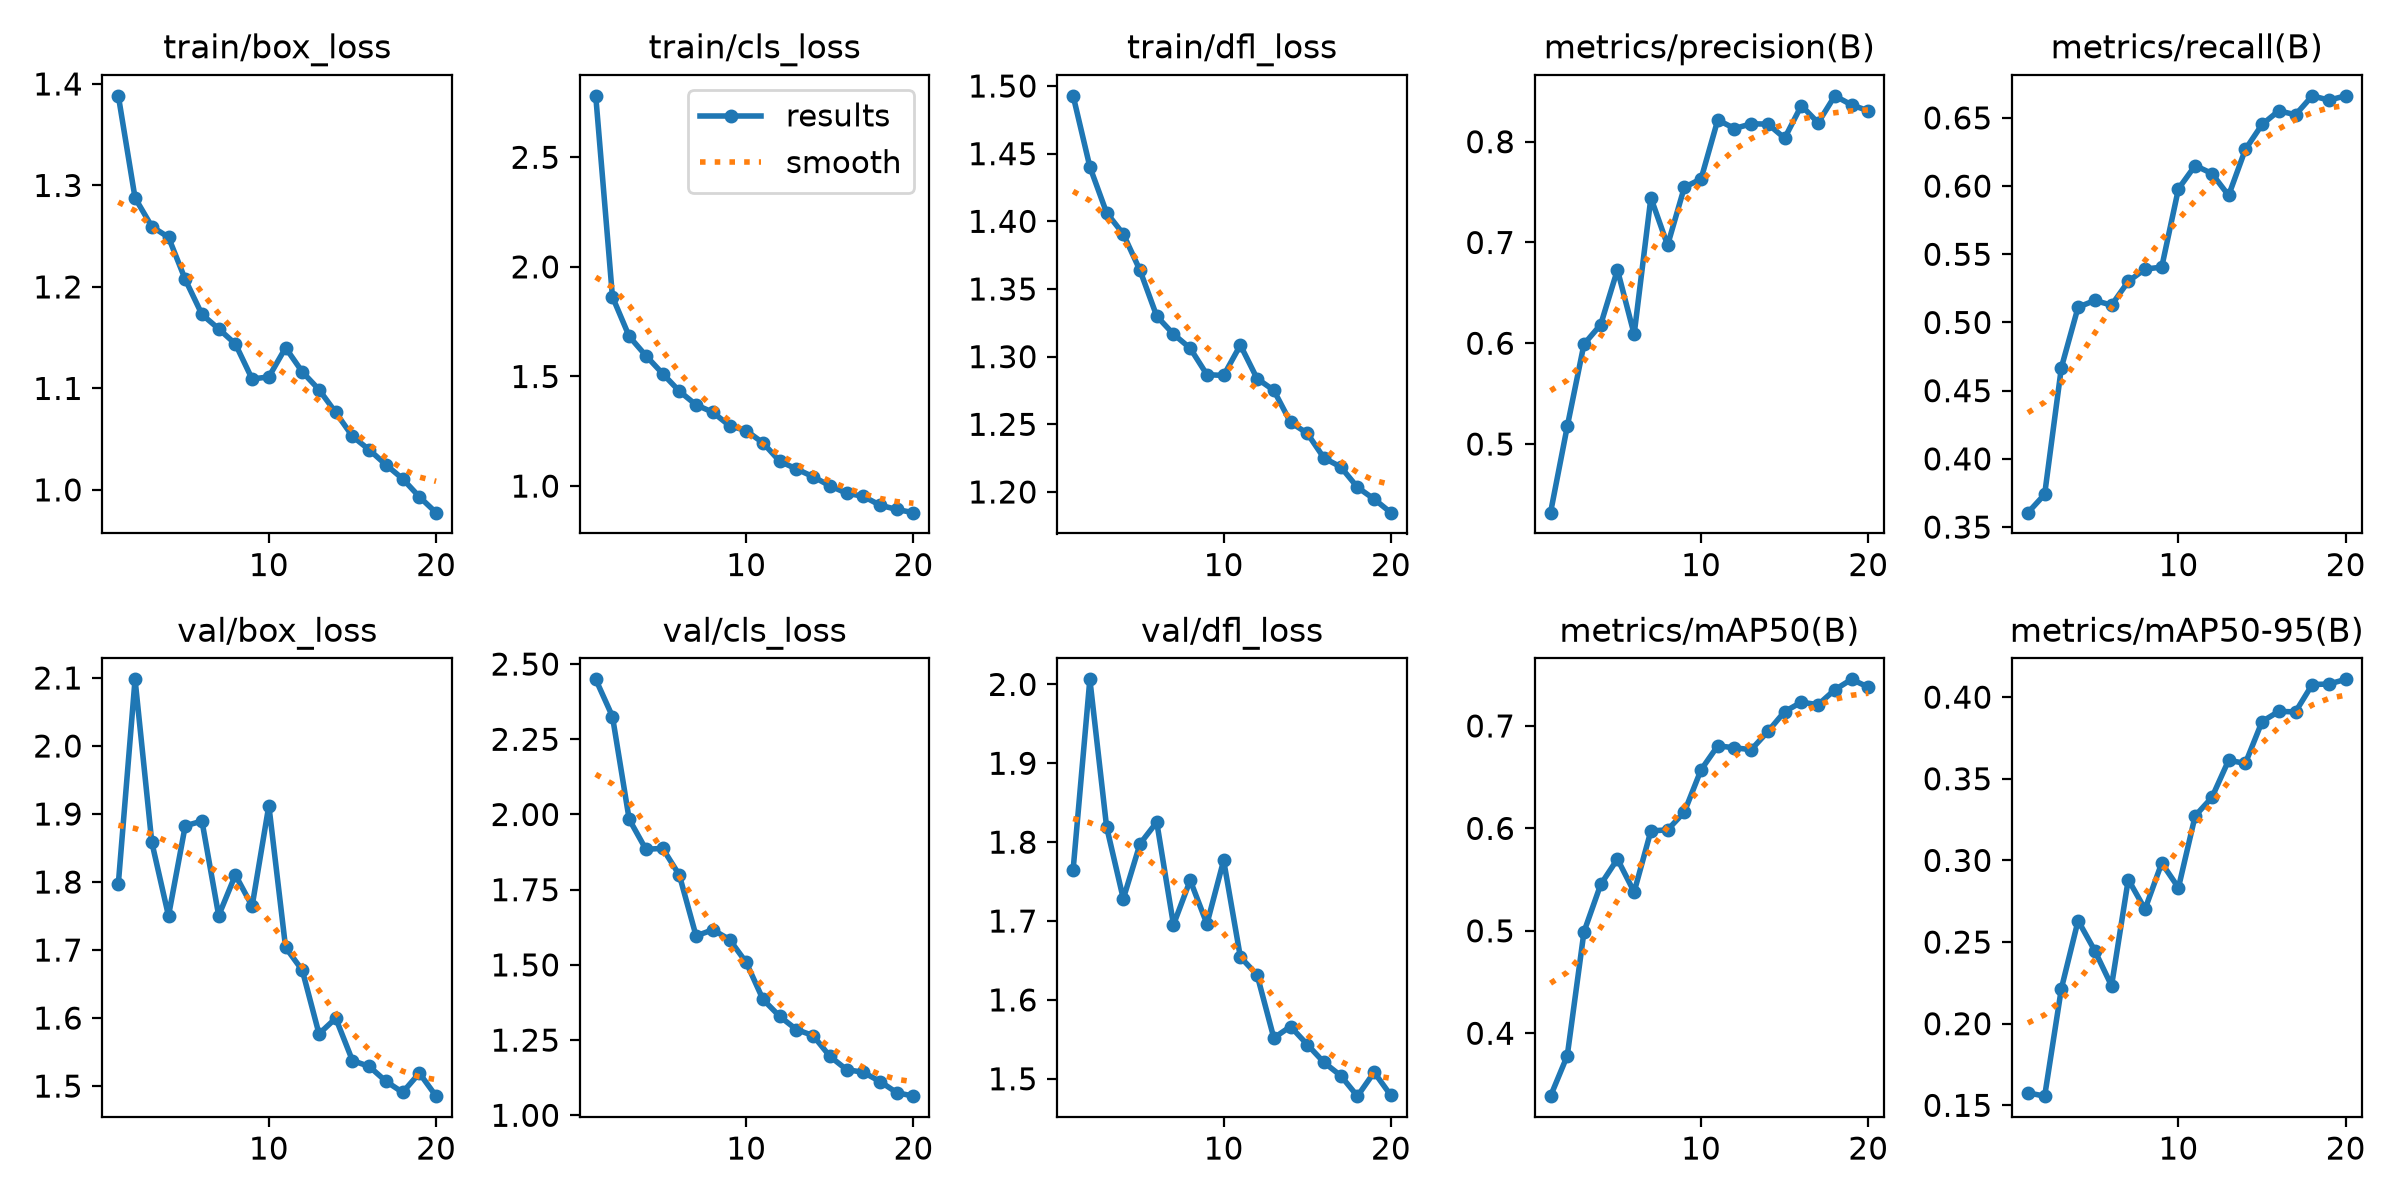

The file beside this chart, header and first rows:
epoch, time, train/box_loss, train/cls_loss, train/dfl_loss, metrics/precision(B), metrics/recall(B), metrics/mAP50(B), metrics/mAP50-95(B), val/box_loss, val/cls_loss, val/dfl_loss, lr/pg0, lr/pg1, lr/pg2
1, 526.1, 1.388, 2.78, 1.493, 0.4319, 0.3606, 0.3386, 0.1577, 1.797, 2.449, 1.765, 0.0002366, 0.0002366, 0.0002366
2, 1039, 1.288, 1.863, 1.44, 0.5174, 0.374, 0.378, 0.1556, 2.098, 2.326, 2.006, 0.0004511, 0.0004511, 0.0004511
3, 1551, 1.26, 1.683, 1.406, 0.5991, 0.467, 0.499, 0.2215, 1.859, 1.984, 1.82, 0.000642, 0.000642, 0.000642
4, 2064, 1.249, 1.595, 1.391, 0.6185, 0.5112, 0.5452, 0.2631, 1.75, 1.884, 1.728, 0.000608, 0.000608, 0.000608
5, 2694, 1.207, 1.513, 1.364, 0.6729, 0.5161, 0.5701, 0.2447, 1.883, 1.887, 1.798, 0.0005726, 0.0005726, 0.0005726
6, 3317, 1.173, 1.433, 1.33, 0.6089, 0.5127, 0.5379, 0.2232, 1.89, 1.798, 1.825, 0.0005373, 0.0005373, 0.0005373
7, 3959, 1.159, 1.371, 1.317, 0.7443, 0.5301, 0.5975, 0.2883, 1.751, 1.596, 1.695, 0.0005019, 0.0005019, 0.0005019
8, 4592, 1.144, 1.337, 1.306, 0.6974, 0.5391, 0.5986, 0.2701, 1.81, 1.617, 1.752, 0.0004666, 0.0004666, 0.0004666
9, 5234, 1.109, 1.275, 1.287, 0.7547, 0.5406, 0.6159, 0.2984, 1.765, 1.584, 1.696, 0.0004313, 0.0004313, 0.0004313
10, 5869, 1.111, 1.253, 1.286, 0.7631, 0.598, 0.6572, 0.2833, 1.912, 1.508, 1.777, 0.0003959, 0.0003959, 0.0003959
11, 6470, 1.14, 1.197, 1.309, 0.8216, 0.6151, 0.6806, 0.3273, 1.704, 1.385, 1.654, 0.0003606, 0.0003606, 0.0003606
12, 7106, 1.116, 1.113, 1.284, 0.8131, 0.6092, 0.6787, 0.3386, 1.67, 1.329, 1.632, 0.0003252, 0.0003252, 0.0003252
13, 7664, 1.099, 1.078, 1.275, 0.8177, 0.5931, 0.6768, 0.3613, 1.577, 1.285, 1.552, 0.0002899, 0.0002899, 0.0002899
14, 8191, 1.076, 1.043, 1.251, 0.8175, 0.6269, 0.6946, 0.3594, 1.6, 1.265, 1.566, 0.0002545, 0.0002545, 0.0002545
15, 8721, 1.053, 1.001, 1.243, 0.8035, 0.6452, 0.714, 0.3851, 1.537, 1.196, 1.543, 0.0002192, 0.0002192, 0.0002192
16, 9225, 1.04, 0.9676, 1.225, 0.8359, 0.6552, 0.7232, 0.3913, 1.529, 1.152, 1.521, 0.0001839, 0.0001839, 0.0001839
17, 9760, 1.025, 0.9533, 1.219, 0.8187, 0.6523, 0.7207, 0.391, 1.507, 1.143, 1.504, 0.0001485, 0.0001485, 0.0001485
18, 10292, 1.011, 0.9129, 1.203, 0.8455, 0.6662, 0.7353, 0.4077, 1.491, 1.112, 1.478, 0.0001132, 0.0001132, 0.0001132
19, 10813, 0.9932, 0.8933, 1.195, 0.8365, 0.663, 0.7455, 0.408, 1.519, 1.075, 1.508, 7.7826e-05, 7.7826e-05, 7.7826e-05
20, 11328, 0.9776, 0.8788, 1.185, 0.8306, 0.6662, 0.7379, 0.4109, 1.485, 1.064, 1.479, 4.2483e-05, 4.2483e-05, 4.2483e-05
